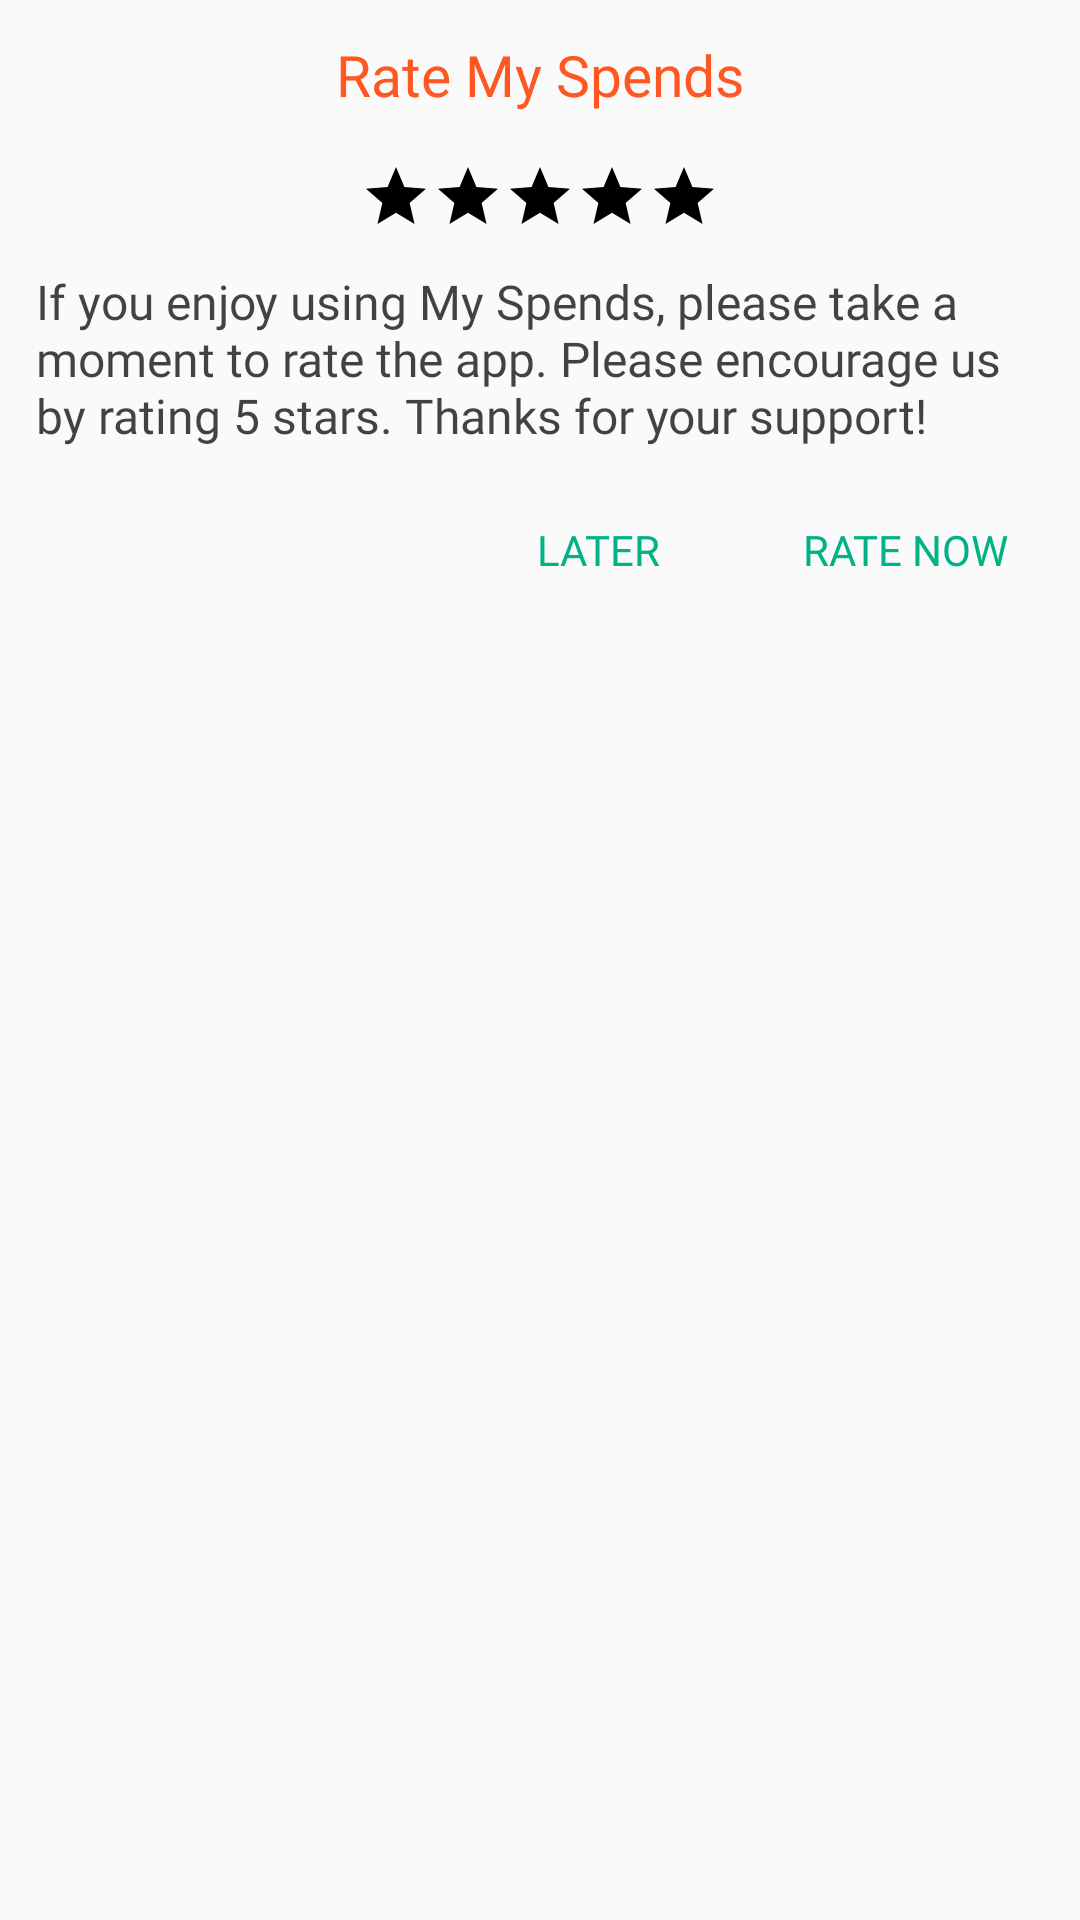

Layout XML and referenced resources for this Android screen:
<!-- AndroidManifest.xml: application theme AppTheme -->
<!-- res/layout/fragment_app_rate.xml -->
<?xml version="1.0" encoding="utf-8"?>
<FrameLayout xmlns:android="http://schemas.android.com/apk/res/android"
    xmlns:tools="http://schemas.android.com/tools"
    android:layout_width="match_parent"
    android:layout_height="match_parent"
    tools:context=".ui.fragment.AppRateFragment">

    <RelativeLayout
        android:layout_width="match_parent"
        android:layout_height="wrap_content"
        android:orientation="vertical">

        <TextView
            android:id="@+id/far_tv_header"
            android:layout_width="wrap_content"
            android:layout_height="wrap_content"
            android:text="Rate My Spends"
            android:textColor="@color/colorPrimary"
            android:fontFamily="@font/source_sans_pro"
            android:layout_centerHorizontal="true"
            android:textSize="19sp"
            android:layout_marginTop="12dp"/>

        <LinearLayout
            android:id="@+id/far_layout_star"
            android:layout_width="wrap_content"
            android:layout_height="wrap_content"
            android:orientation="horizontal"
            android:weightSum="5"
            android:layout_marginTop="16dp"
            android:layout_below="@+id/far_tv_header"
            android:layout_centerHorizontal="true">

            <ImageView
                android:layout_width="0dp"
                android:layout_height="wrap_content"
                android:layout_weight="1"
                android:src="@drawable/ic_star_accent_24dp"/>
            <ImageView
                android:layout_width="0dp"
                android:layout_height="wrap_content"
                android:layout_weight="1"
                android:src="@drawable/ic_star_accent_24dp"/>
            <ImageView
                android:layout_width="0dp"
                android:layout_height="wrap_content"
                android:layout_weight="1"
                android:src="@drawable/ic_star_accent_24dp"/>
            <ImageView
                android:layout_width="0dp"
                android:layout_height="wrap_content"
                android:layout_weight="1"
                android:src="@drawable/ic_star_accent_24dp"/>
            <ImageView
                android:layout_width="0dp"
                android:layout_height="wrap_content"
                android:layout_weight="1"
                android:src="@drawable/ic_star_accent_24dp"/>
        </LinearLayout>

        <TextView
            android:id="@+id/far_tv_rate_msg"
            android:layout_width="match_parent"
            android:layout_height="wrap_content"
            android:textColor="@color/primary_text"
            android:fontFamily="@font/source_sans_pro"
            android:layout_gravity="center_horizontal"
            android:textSize="16sp"
            android:layout_marginTop="12dp"
            android:layout_marginStart="12dp"
            android:layout_marginEnd="16dp"
            android:gravity="start"
            android:layout_below="@+id/far_layout_star"
            android:textAlignment="viewStart"
            android:text="@string/app_rate_msg"/>

        <android.support.v7.widget.AppCompatButton
            android:id="@+id/far_abutton_later"
            android:layout_width="wrap_content"
            android:layout_height="wrap_content"
            android:layout_marginTop="10dp"
            android:text="Later"
            android:textAllCaps="true"
            android:textColor="@color/colorAccent"
            android:layout_marginEnd="12dp"
            android:layout_marginBottom="16dp"
            android:layout_below="@+id/far_tv_rate_msg"
            android:layout_toStartOf="@+id/far_abutton_rate_now"
            style="@style/Widget.AppCompat.Button.Borderless"
            android:fontFamily="@font/source_sans_pro"/>

        <android.support.v7.widget.AppCompatButton
            android:id="@+id/far_abutton_rate_now"
            android:layout_width="wrap_content"
            android:layout_height="wrap_content"
            android:layout_below="@+id/far_tv_rate_msg"
            android:layout_alignParentEnd="true"
            android:layout_marginTop="10dp"
            android:text="Rate Now"
            android:textAllCaps="true"
            android:textColor="@color/colorAccent"
            android:layout_marginBottom="16dp"
            style="@style/Widget.AppCompat.Button.Borderless"
            android:fontFamily="@font/source_sans_pro"
            android:layout_marginEnd="12dp"/>
    </RelativeLayout>
</FrameLayout>
<!-- resources referenced by this layout -->
<resources>
  <color name="colorAccent">#00B286</color>
  <color name="colorPrimary">#FF5722</color>
  <color name="primary_text">#BC000000</color>
  <!-- drawable ic_star_accent_24dp (drawable) -->
  <vector android:autoMirrored="true"
      android:height="24dp"
      android:tint="@color/light_colorAccent"
      android:viewportHeight="24.0"
      android:viewportWidth="24.0"
      android:width="24dp"
      xmlns:android="http://schemas.android.com/apk/res/android">
      <path
          android:fillColor="#FF000000"
          android:pathData="M12,17.27L18.18,21l-1.64,-7.03L22,9.24l-7.19,-0.61L12,2 9.19,8.63 2,9.24l5.46,4.73L5.82,21z" />
  </vector>
  <string name="app_rate_msg">If you enjoy using My Spends, please take a moment to rate the app. Please encourage us by rating 5 stars. Thanks for your support!</string>
  <style name="AppTheme" parent="Theme.AppCompat.Light.NoActionBar">
          
          <item name="colorPrimary">@color/colorPrimary</item>
          <item name="colorPrimaryDark">@color/colorPrimaryDark</item>
          <item name="colorAccent">@color/colorAccent</item>
  
          <item name="android:actionOverflowButtonStyle">@style/ActionButtonOverflow</item>
          
          <item name="actionOverflowButtonStyle">@style/ActionButtonOverflow</item>
  
          <item name="android:colorButtonNormal">@color/colorAccent</item>
          <item name="colorButtonNormal">@color/colorAccent</item>
          
          <item name="android:windowAnimationStyle">@style/CustomTransition</item>
      </style>
  <color name="colorPrimaryDark">#E64A19</color>
  <style name="ActionButtonOverflow" parent="@style/Widget.AppCompat.ActionButton.Overflow">
          <item name="android:src">@drawable/ic_more_vert_white_24dp</item>
      </style>
  <style name="CustomTransition" parent="@android:style/Animation.Activity">
          
  
          
          
  
          
          
  
          <item name="android:activityOpenEnterAnimation">@anim/slide_from_right</item>
          <item name="android:activityOpenExitAnimation">@anim/slide_out_left</item>
          <item name="android:activityCloseExitAnimation">@anim/slide_out_right</item>
          <item name="android:activityCloseEnterAnimation">@anim/slide_from_left</item>
  
          
  
      </style>
</resources>
